Run: headless pygame with SDL's dummy video driver; simulated clock (each Clock.tick advances the game by its frame time, no real sleeping); random seed 0; keys injected as events and as key.get_pressed() state; no mouse input.
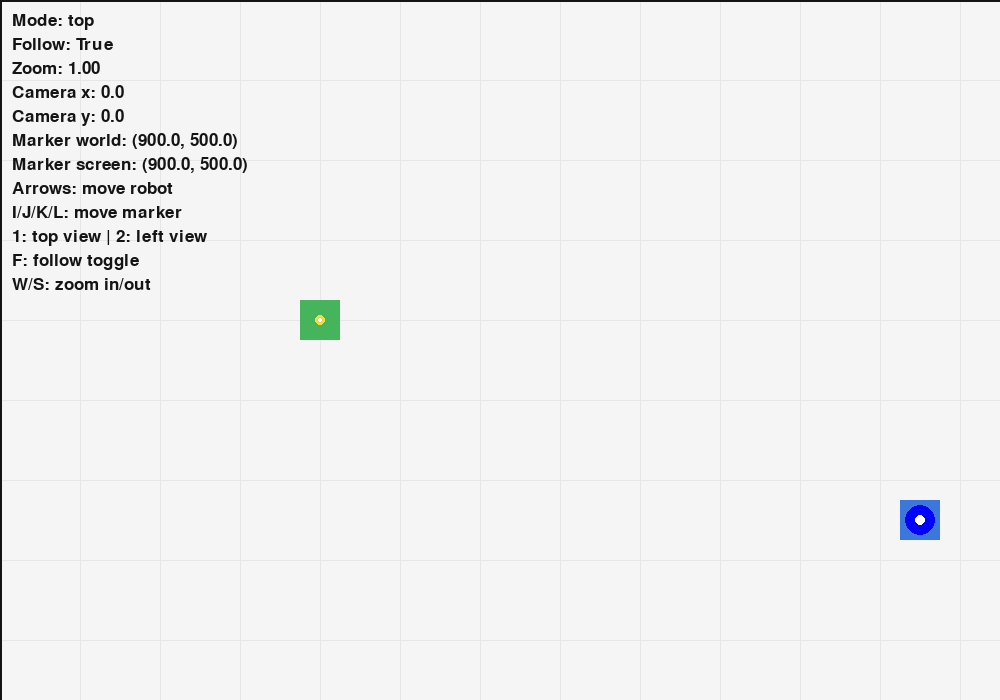
Frame 1 of 4 · flips 1–60 · no input
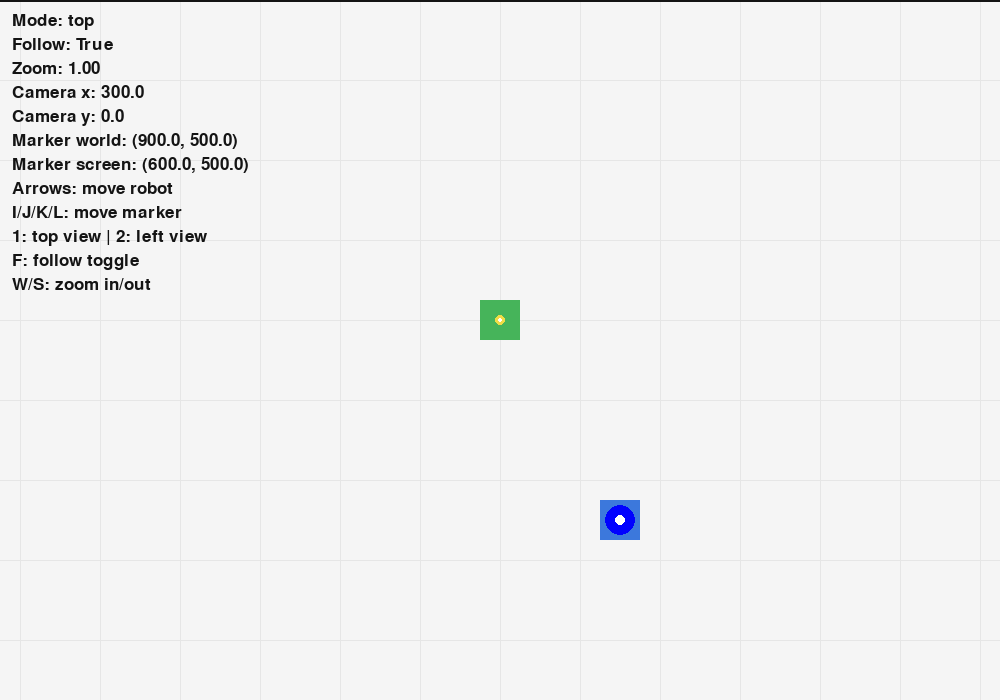
Frame 2 of 4 · flips 61–180 · tapped SPACE, RETURN · held RIGHT (→), D
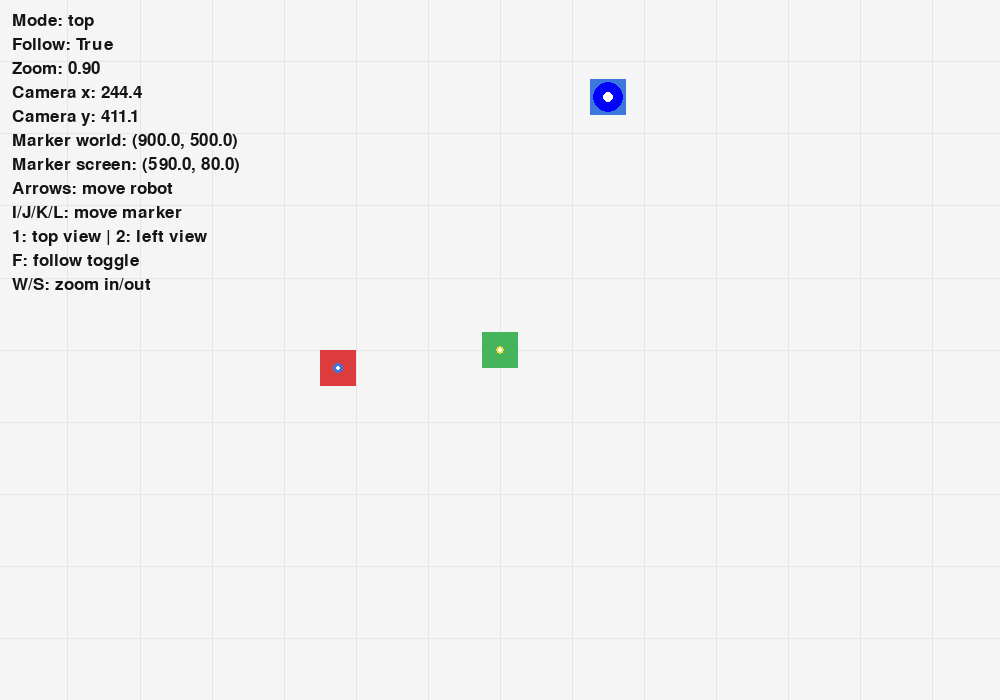
Frame 3 of 4 · flips 181–300 · held DOWN (↓), S
Frame 4 of 4 · flips 301–420 · held LEFT (←), A, UP (↑), W · screen same as frame 1, image omitted

The pygame program that drew these frames:

import pygame
import sys

pygame.init()

WIDTH, HEIGHT = 1000, 700
WORLD_W, WORLD_H = 2200, 1600

screen = pygame.display.set_mode((WIDTH, HEIGHT))
pygame.display.set_caption("Flexible Camera Demo")
clock = pygame.time.Clock()
font = pygame.font.SysFont(None, 26)

WHITE = (245, 245, 245)
BLACK = (20, 20, 20)
GREEN = (70, 180, 90)
RED = (220, 60, 60)
BLUE = (60, 120, 220)
YELLOW = (240, 220, 70)
GRAY = (180, 180, 180)

follow = True

class Camera:
    def __init__(self, width, height):
        self.x = 0
        self.y = 0
        self.zoom = 1.0
        self.width = width
        self.height = height
        self.follow_target = None
        self.mode = "top"

    def world_to_screen(self, pos):
        return ((pos[0] - self.x) * self.zoom, (pos[1] - self.y) * self.zoom)

    def screen_to_world(self, pos):
        return (pos[0] / self.zoom + self.x, pos[1] / self.zoom + self.y)

    def apply(self, rect):
        return pygame.Rect(
            (rect.x - self.x) * self.zoom,
            (rect.y - self.y) * self.zoom,
            rect.width * self.zoom,
            rect.height * self.zoom
        )

    def update(self, follow_enabled):
        if follow_enabled and self.follow_target:
            cx = self.follow_target.x + self.follow_target.width / 2
            cy = self.follow_target.y + self.follow_target.height / 2
            self.x = cx - self.width / (2 * self.zoom)
            self.y = cy - self.height / (2 * self.zoom)

        self.x = max(0, min(self.x, WORLD_W - self.width / self.zoom))
        self.y = max(0, min(self.y, WORLD_H - self.height / self.zoom))

class Robot:
    def __init__(self, x, y, color, speed=4):
        self.x = x
        self.y = y
        self.width = 40
        self.height = 40
        self.color = color
        self.speed = speed

    @property
    def rect(self):
        return pygame.Rect(self.x, self.y, self.width, self.height)

    def update(self, keys):
        if keys[pygame.K_LEFT]:
            self.x -= self.speed
        if keys[pygame.K_RIGHT]:
            self.x += self.speed
        if keys[pygame.K_UP]:
            self.y -= self.speed
        if keys[pygame.K_DOWN]:
            self.y += self.speed

        self.x = max(0, min(self.x, WORLD_W - self.width))
        self.y = max(0, min(self.y, WORLD_H - self.height))

camera = Camera(WIDTH, HEIGHT)
robot = Robot(300, 300, GREEN)
target = Robot(600, 800, RED, speed=0)
marker = Robot(900, 500, BLUE, speed=0)
camera.follow_target = robot

def draw_grid(surface, cam):
    step = 80
    for x in range(0, WORLD_W + 1, step):
        sx1, sy1 = cam.world_to_screen((x, 0))
        sx2, sy2 = cam.world_to_screen((x, WORLD_H))
        pygame.draw.line(surface, (230, 230, 230), (sx1, sy1), (sx2, sy2), 1)

    for y in range(0, WORLD_H + 1, step):
        sx1, sy1 = cam.world_to_screen((0, y))
        sx2, sy2 = cam.world_to_screen((WORLD_W, y))
        pygame.draw.line(surface, (230, 230, 230), (sx1, sy1), (sx2, sy2), 1)

def draw_top_view(surface, cam):
    pygame.draw.rect(surface, BLACK, cam.apply(pygame.Rect(0, 0, WORLD_W, WORLD_H)), 2)
    pygame.draw.rect(surface, GREEN, cam.apply(robot.rect))
    pygame.draw.rect(surface, RED, cam.apply(target.rect))
    pygame.draw.rect(surface, BLUE, cam.apply(marker.rect))

    rx, ry = cam.world_to_screen((robot.x + robot.width / 2, robot.y + robot.height / 2))
    tx, ty = cam.world_to_screen((target.x + target.width / 2, target.y + target.height / 2))
    mx, my = cam.world_to_screen((marker.x + marker.width / 2, marker.y + marker.height / 2))

    pygame.draw.circle(surface, YELLOW, (int(rx), int(ry)), max(3, int(5 * cam.zoom)))
    pygame.draw.circle(surface, (255, 255, 255), (int(rx), int(ry)), 2)
    pygame.draw.circle(surface, BLUE, (int(tx), int(ty)), max(3, int(6 * cam.zoom)))
    pygame.draw.circle(surface, (255, 255, 255), (int(tx), int(ty)), 2)

    pygame.draw.circle(surface, (0, 0, 255), (int(mx), int(my)), 15)
    pygame.draw.circle(surface, (255, 255, 255), (int(mx), int(my)), 5)

def draw_left_view(surface, cam):
    base_y = HEIGHT - 150
    ground_h = 110

    pygame.draw.rect(surface, GRAY, (0, base_y, WIDTH, ground_h))
    pygame.draw.line(surface, BLACK, (0, base_y), (WIDTH, base_y), 3)

    robot_x = 120
    target_x = 260
    marker_x = 390

    pygame.draw.rect(surface, GREEN, (robot_x, base_y - 90, 60, 90))
    pygame.draw.rect(surface, RED, (target_x, base_y - 60, 45, 60))
    pygame.draw.rect(surface, BLUE, (marker_x, base_y - 50, 40, 50))

    pygame.draw.line(surface, BLACK, (robot_x + 30, base_y - 90), (robot_x + 30, base_y), 2)
    pygame.draw.line(surface, BLACK, (target_x + 22, base_y - 60), (target_x + 22, base_y), 2)
    pygame.draw.line(surface, BLACK, (marker_x + 20, base_y - 50), (marker_x + 20, base_y), 2)

    pygame.draw.circle(surface, (0, 0, 255), (marker_x + 20, base_y - 80), 10)

def draw_world(surface, cam, follow_enabled):
    surface.fill(WHITE)
    draw_grid(surface, cam)

    if cam.mode == "top":
        draw_top_view(surface, cam)
    else:
        draw_left_view(surface, cam)

    marker_world = (marker.x, marker.y)
    marker_screen = cam.world_to_screen(marker_world)

    info = [
        f"Mode: {cam.mode}",
        f"Follow: {follow_enabled}",
        f"Zoom: {cam.zoom:.2f}",
        f"Camera x: {cam.x:.1f}",
        f"Camera y: {cam.y:.1f}",
        f"Marker world: ({marker_world[0]:.1f}, {marker_world[1]:.1f})",
        f"Marker screen: ({marker_screen[0]:.1f}, {marker_screen[1]:.1f})",
        "Arrows: move robot",
        "I/J/K/L: move marker",
        "1: top view | 2: left view",
        "F: follow toggle",
        "W/S: zoom in/out"
    ]

    for i, line in enumerate(info):
        txt = font.render(line, True, BLACK)
        surface.blit(txt, (12, 12 + i * 24))

running = True

while running:
    clock.tick(60)

    for event in pygame.event.get():
        if event.type == pygame.QUIT:
            running = False

        elif event.type == pygame.KEYDOWN:
            if event.key == pygame.K_f:
                follow = not follow
                print("Follow:", follow)
            elif event.key == pygame.K_w:
                camera.zoom = min(2.5, camera.zoom + 0.1)
            elif event.key == pygame.K_s:
                camera.zoom = max(0.4, camera.zoom - 0.1)
            elif event.key == pygame.K_1:
                camera.mode = "top"
            elif event.key == pygame.K_2:
                camera.mode = "left"

    keys = pygame.key.get_pressed()
    robot.update(keys)

    if keys[pygame.K_i]:
        marker.y -= 4
    if keys[pygame.K_k]:
        marker.y += 4
    if keys[pygame.K_j]:
        marker.x -= 4
    if keys[pygame.K_l]:
        marker.x += 4

    marker.x = max(0, min(marker.x, WORLD_W - marker.width))
    marker.y = max(0, min(marker.y, WORLD_H - marker.height))

    camera.update(follow)

    draw_world(screen, camera, follow)
    pygame.display.flip()

pygame.quit()
sys.exit()
